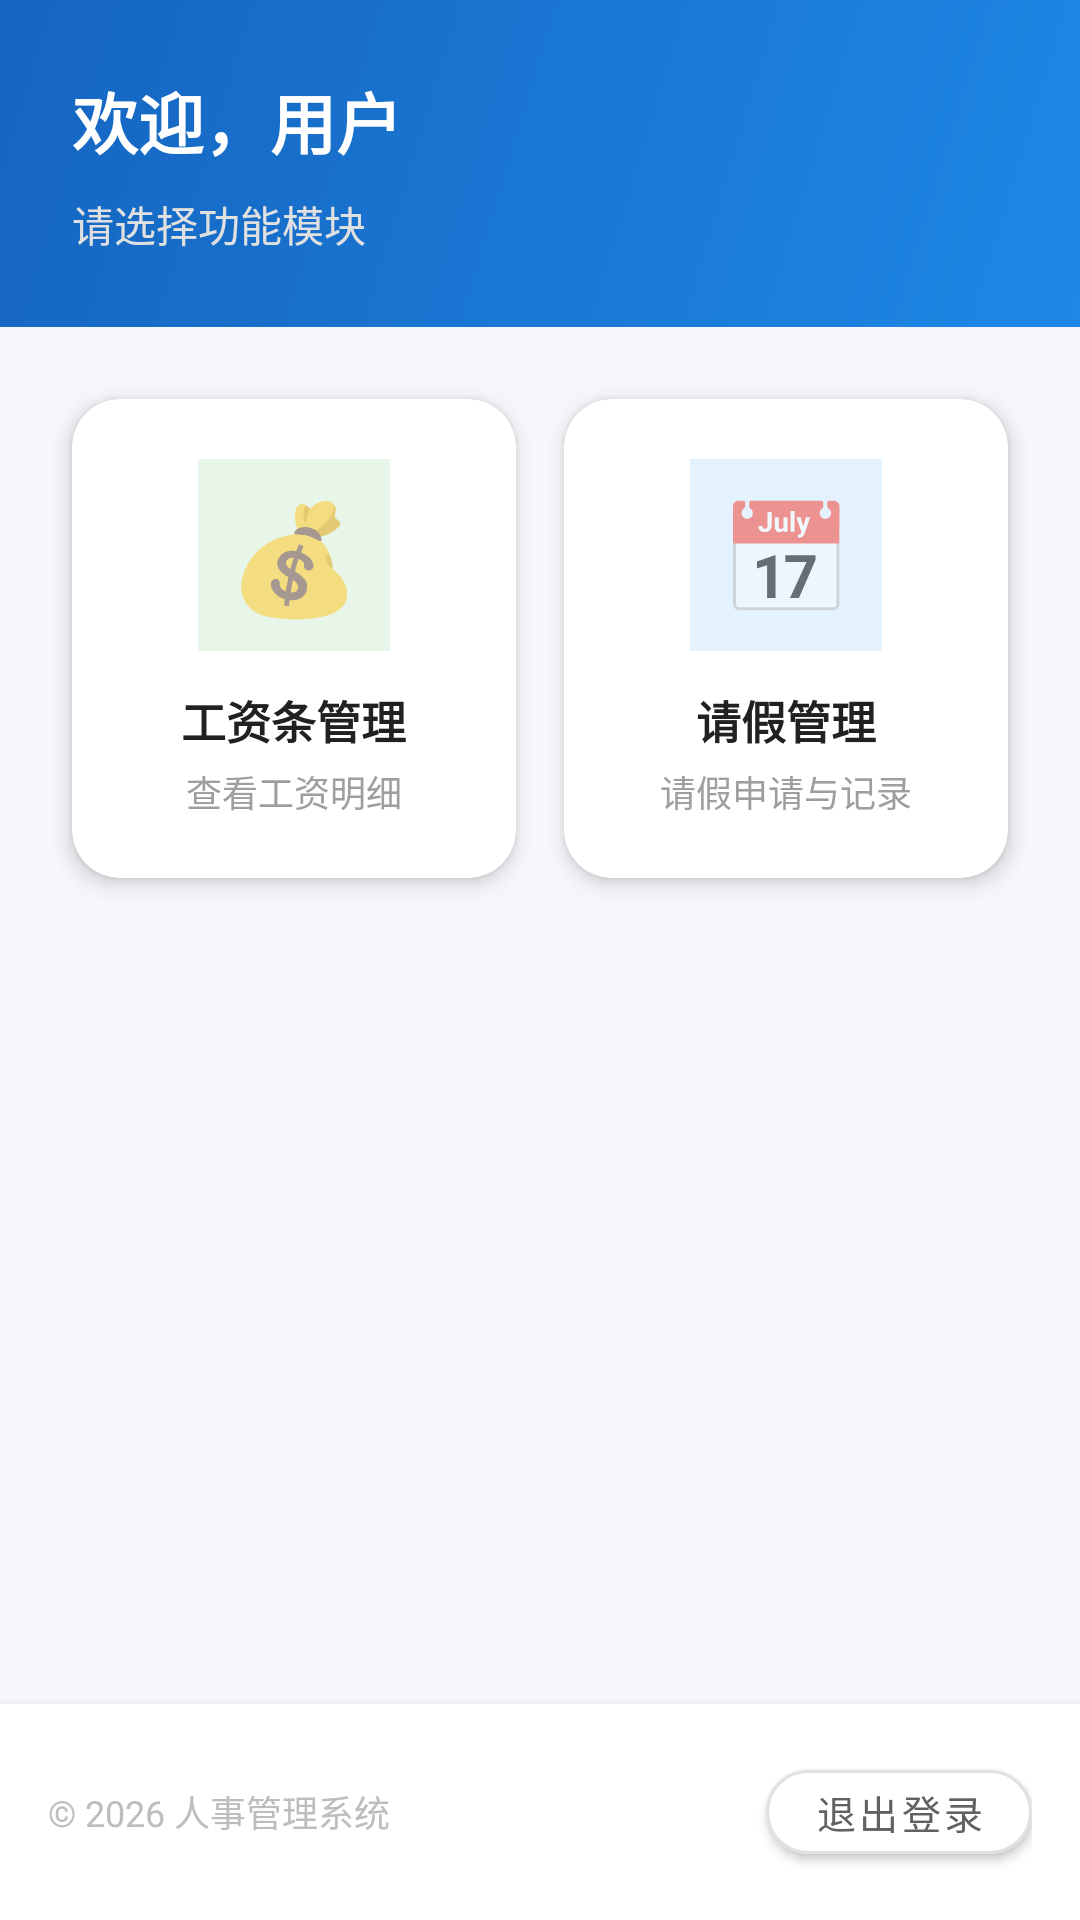

Android layout source for this screen:
<!-- AndroidManifest.xml: activity theme Theme.IPv6Communicator -->
<!-- res/layout/activity_menu.xml -->
<?xml version="1.0" encoding="utf-8"?>
<RelativeLayout xmlns:android="http://schemas.android.com/apk/res/android"
    xmlns:app="http://schemas.android.com/apk/res-auto"
    android:layout_width="match_parent"
    android:layout_height="match_parent"
    android:background="@color/bg_primary">

    <LinearLayout
        android:layout_width="match_parent"
        android:layout_height="match_parent"
        android:orientation="vertical">

        <LinearLayout
            android:layout_width="match_parent"
            android:layout_height="wrap_content"
            android:orientation="vertical"
            android:background="@drawable/menu_header_bg"
            android:padding="24dp"
            android:paddingTop="40dp"
            android:paddingBottom="32dp">

            <TextView
                android:id="@+id/tvWelcome"
                android:layout_width="wrap_content"
                android:layout_height="wrap_content"
                android:text="欢迎，用户"
                android:textSize="22sp"
                android:textStyle="bold"
                android:textColor="@color/white" />

            <TextView
                android:layout_width="wrap_content"
                android:layout_height="wrap_content"
                android:text="请选择功能模块"
                android:textSize="14sp"
                android:textColor="#E0E0E0"
                android:layout_marginTop="8dp" />

        </LinearLayout>

        <ScrollView
            android:layout_width="match_parent"
            android:layout_height="0dp"
            android:layout_weight="1"
            android:fillViewport="true"
            android:padding="16dp">

            <LinearLayout
                android:layout_width="match_parent"
                android:layout_height="wrap_content"
                android:orientation="vertical">

                <GridLayout
                    android:layout_width="match_parent"
                    android:layout_height="wrap_content"
                    android:columnCount="2"
                    android:rowCount="3">

                    <androidx.cardview.widget.CardView
                        android:id="@+id/cardSalary"
                        android:layout_width="0dp"
                        android:layout_height="wrap_content"
                        android:layout_columnWeight="1"
                        android:layout_margin="8dp"
                        app:cardCornerRadius="16dp"
                        app:cardElevation="4dp"
                        app:cardBackgroundColor="@color/card_background"
                        android:clickable="true"
                        android:focusable="true"
                        android:foreground="?android:attr/selectableItemBackground">

                        <LinearLayout
                            android:layout_width="match_parent"
                            android:layout_height="wrap_content"
                            android:orientation="vertical"
                            android:padding="20dp"
                            android:gravity="center">

                            <TextView
                                android:layout_width="64dp"
                                android:layout_height="64dp"
                                android:text="💰"
                                android:textSize="36sp"
                                android:gravity="center"
                                android:background="#E8F5E9"
                                android:layout_marginBottom="12dp" />

                            <TextView
                                android:layout_width="wrap_content"
                                android:layout_height="wrap_content"
                                android:text="工资条管理"
                                android:textSize="15sp"
                                android:textStyle="bold"
                                android:textColor="@color/text_primary" />

                            <TextView
                                android:layout_width="wrap_content"
                                android:layout_height="wrap_content"
                                android:text="查看工资明细"
                                android:textSize="12sp"
                                android:textColor="@color/text_tertiary"
                                android:layout_marginTop="4dp" />

                        </LinearLayout>

                    </androidx.cardview.widget.CardView>

                    <androidx.cardview.widget.CardView
                        android:id="@+id/cardLeave"
                        android:layout_width="0dp"
                        android:layout_height="wrap_content"
                        android:layout_columnWeight="1"
                        android:layout_margin="8dp"
                        app:cardCornerRadius="16dp"
                        app:cardElevation="4dp"
                        app:cardBackgroundColor="@color/card_background"
                        android:clickable="true"
                        android:focusable="true"
                        android:foreground="?android:attr/selectableItemBackground">

                        <LinearLayout
                            android:layout_width="match_parent"
                            android:layout_height="wrap_content"
                            android:orientation="vertical"
                            android:padding="20dp"
                            android:gravity="center">

                            <TextView
                                android:layout_width="64dp"
                                android:layout_height="64dp"
                                android:text="📅"
                                android:textSize="36sp"
                                android:gravity="center"
                                android:background="#E3F2FD"
                                android:layout_marginBottom="12dp" />

                            <TextView
                                android:layout_width="wrap_content"
                                android:layout_height="wrap_content"
                                android:text="请假管理"
                                android:textSize="15sp"
                                android:textStyle="bold"
                                android:textColor="@color/text_primary" />

                            <TextView
                                android:layout_width="wrap_content"
                                android:layout_height="wrap_content"
                                android:text="请假申请与记录"
                                android:textSize="12sp"
                                android:textColor="@color/text_tertiary"
                                android:layout_marginTop="4dp" />

                        </LinearLayout>

                    </androidx.cardview.widget.CardView>

                </GridLayout>

            </LinearLayout>

        </ScrollView>

        <LinearLayout
            android:layout_width="match_parent"
            android:layout_height="wrap_content"
            android:orientation="horizontal"
            android:padding="16dp"
            android:gravity="center_vertical"
            android:background="@color/bg_secondary"
            android:elevation="4dp">

            <TextView
                android:layout_width="0dp"
                android:layout_height="wrap_content"
                android:layout_weight="1"
                android:text="© 2026 人事管理系统"
                android:textSize="12sp"
                android:textColor="@color/text_muted" />

            <com.google.android.material.button.MaterialButton
                android:id="@+id/btnLogout"
                android:layout_width="wrap_content"
                android:layout_height="40dp"
                android:text="退出登录"
                android:textSize="13sp"
                app:cornerRadius="20dp"
                app:strokeColor="@color/border_primary"
                app:strokeWidth="1dp"
                app:backgroundTint="@color/bg_secondary"
                android:textColor="@color/text_secondary"
                app:rippleColor="@color/bg_tertiary" />

        </LinearLayout>

    </LinearLayout>

</RelativeLayout>
<!-- resources referenced by this layout -->
<resources>
  <color name="bg_primary">#F5F7FA</color>
  <color name="bg_secondary">#FFFFFF</color>
  <color name="bg_tertiary">#EEF2F7</color>
  <color name="border_primary">#E0E0E0</color>
  <color name="card_background">#FFFFFF</color>
  <color name="text_muted">#BDBDBD</color>
  <color name="text_primary">#212121</color>
  <color name="text_secondary">#616161</color>
  <color name="text_tertiary">#9E9E9E</color>
  <color name="white">#FFFFFF</color>
  <!-- drawable menu_header_bg (drawable) -->
  <?xml version="1.0" encoding="utf-8"?>
  <shape xmlns:android="http://schemas.android.com/apk/res/android"
      android:shape="rectangle">
      <gradient
          android:angle="135"
          android:startColor="#1E88E5"
          android:endColor="#1565C0"
          android:type="linear" />
  </shape>
  <style name="Theme.IPv6Communicator" parent="Theme.MaterialComponents.DayNight.DarkActionBar">
          <item name="colorPrimary">@color/primary</item>
          <item name="colorPrimaryDark">@color/primary_dark</item>
          <item name="colorAccent">@color/accent</item>
      </style>
  <color name="primary">#1E88E5</color>
  <color name="primary_dark">#1976D2</color>
  <color name="accent">#1E88E5</color>
</resources>
